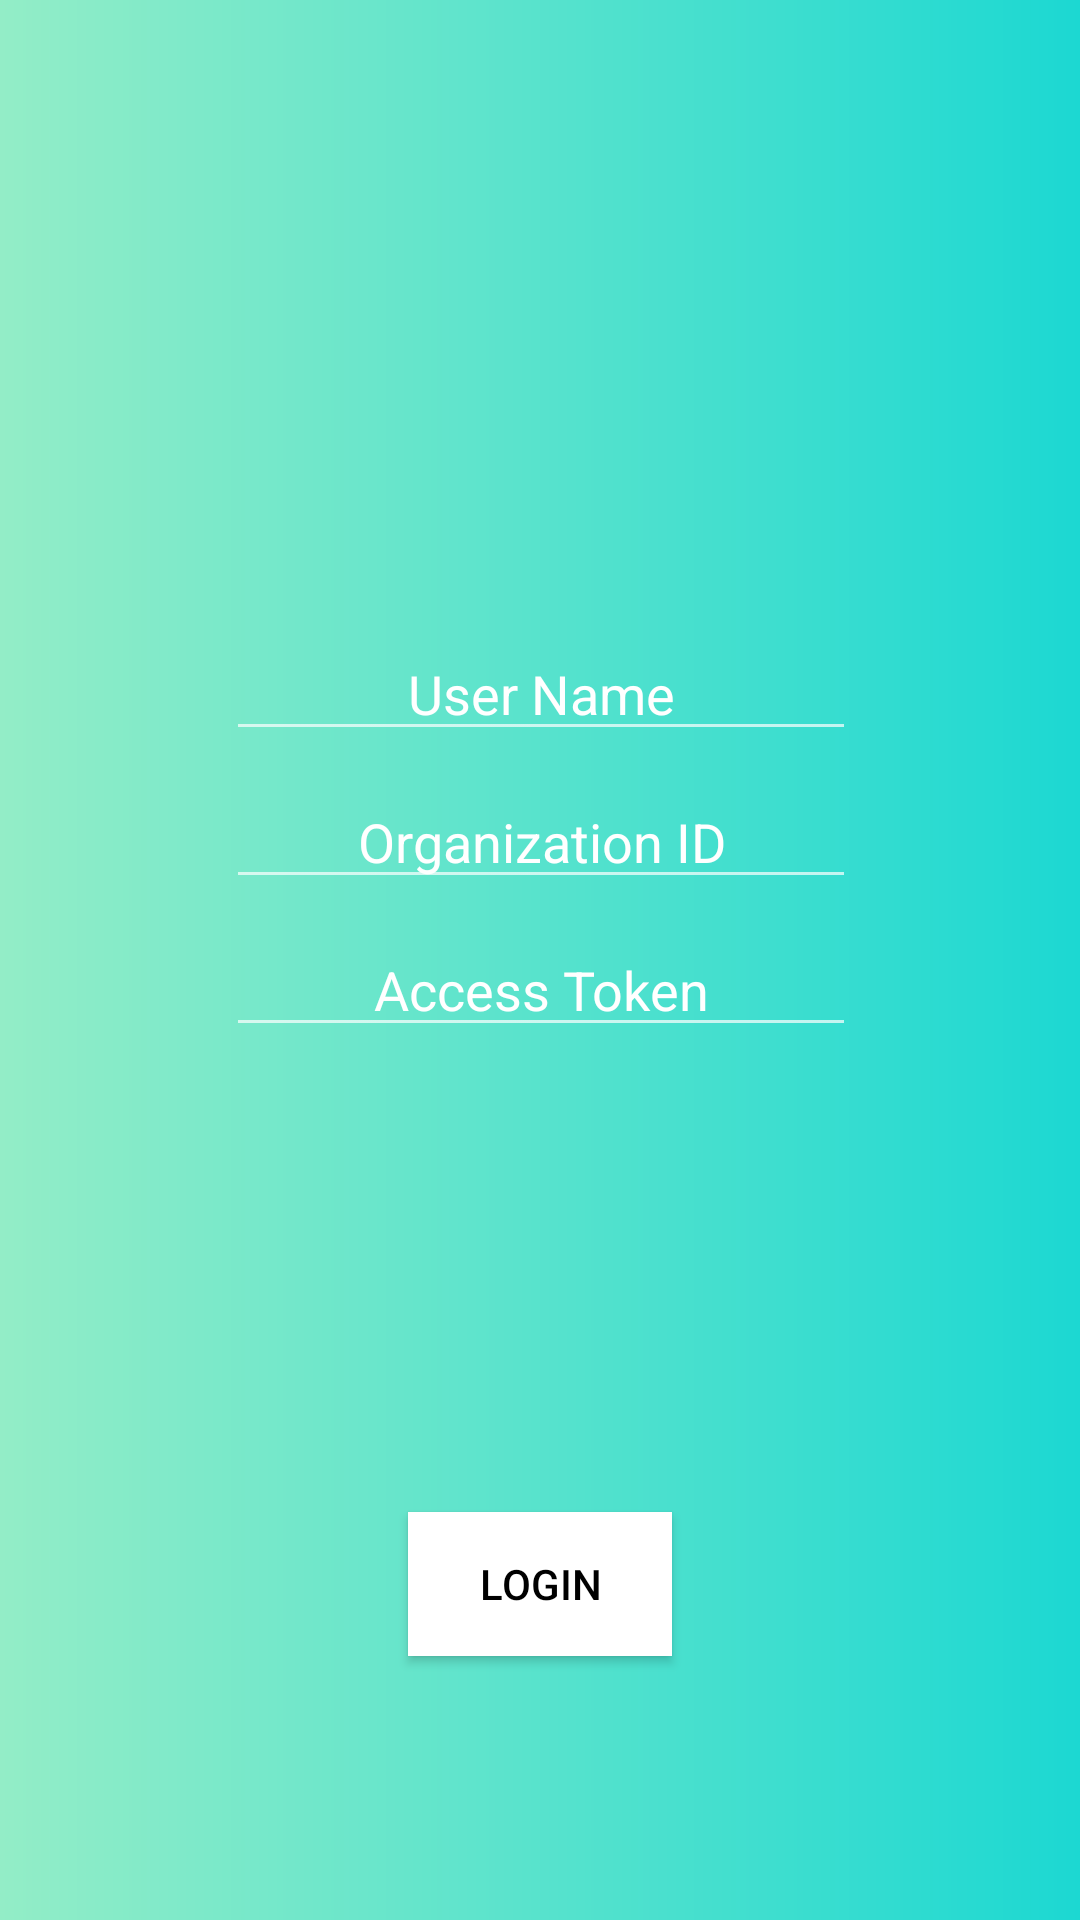

Android layout source for this screen:
<!-- AndroidManifest.xml: application theme AppTheme.Launcher -->
<!-- res/layout/login.xml -->
<?xml version="1.0" encoding="utf-8"?>
<androidx.constraintlayout.widget.ConstraintLayout
    xmlns:android="http://schemas.android.com/apk/res/android"
    xmlns:app="http://schemas.android.com/apk/res-auto"
    xmlns:tools="http://schemas.android.com/tools"
    android:layout_width="match_parent"
    android:layout_height="match_parent"
    android:background="@drawable/gradient1"
    tools:context=".views.LoginActivity">

    <androidx.constraintlayout.widget.ConstraintLayout
    xmlns:android="http://schemas.android.com/apk/res/android"
    xmlns:app="http://schemas.android.com/apk/res-auto"
    xmlns:tools="http://schemas.android.com/tools"
    android:layout_width="match_parent"
    android:layout_height="match_parent">

        <ImageView
            android:id="@+id/imageView"
            android:layout_width="182dp"
            android:layout_height="129dp"
            android:layout_marginStart="8dp"
            android:layout_marginTop="60dp"
            android:layout_marginEnd="8dp"
            android:src="@drawable/app_icon"
            app:layout_constraintEnd_toEndOf="parent"
            app:layout_constraintStart_toStartOf="parent"
            app:layout_constraintTop_toTopOf="parent"
            tools:ignore="ContentDescription" />

        <EditText
            android:id="@+id/user_login"
            android:layout_width="wrap_content"
            android:layout_height="wrap_content"
            android:layout_marginStart="8dp"
            android:layout_marginTop="20dp"
            android:layout_marginEnd="8dp"
            android:autofillHints=""
            android:ems="10"
            android:hint="@string/user_login"
            android:inputType="text"
            android:textAlignment="center"
            android:textColor="@color/White"
            android:textColorHint="@color/White"
            app:layout_constraintEnd_toEndOf="parent"
            app:layout_constraintHorizontal_bias="0.503"
            app:layout_constraintStart_toStartOf="parent"
            app:layout_constraintTop_toBottomOf="@+id/imageView"
            tools:ignore="LabelFor,UnusedAttribute" />

        <EditText
            android:id="@+id/org_id"
            android:layout_width="wrap_content"
            android:layout_height="wrap_content"
            android:layout_marginStart="8dp"
            android:layout_marginTop="8dp"
            android:layout_marginEnd="8dp"
            android:ems="10"
            android:autofillHints=""
            android:hint="@string/org_id"
            android:inputType="text"
            android:textColorHint="@color/White"
            android:textAlignment="center"
            android:textColor="@color/White"
            app:layout_constraintEnd_toEndOf="parent"
            app:layout_constraintHorizontal_bias="0.503"
            app:layout_constraintStart_toStartOf="parent"
            app:layout_constraintTop_toBottomOf="@+id/user_login"
            tools:ignore="LabelFor,UnusedAttribute" />

        <EditText
            android:id="@+id/access_token"
            android:layout_width="wrap_content"
            android:layout_height="wrap_content"
            android:layout_marginStart="8dp"
            android:layout_marginTop="8dp"
            android:layout_marginEnd="8dp"
            android:ems="10"
            android:autofillHints=""
            android:hint="@string/access_token"
            android:inputType="text"
            android:textColorHint="@color/White"
            android:textAlignment="center"
            android:textColor="@color/White"
            app:layout_constraintEnd_toEndOf="parent"
            app:layout_constraintHorizontal_bias="0.503"
            app:layout_constraintStart_toStartOf="parent"
            app:layout_constraintTop_toBottomOf="@+id/org_id"
            tools:ignore="LabelFor,UnusedAttribute" />

        <Button
            android:id="@+id/loginButton"
            style="@android:style/Widget.DeviceDefault.Button"
            android:layout_width="wrap_content"
            android:layout_height="wrap_content"
            android:layout_marginStart="8dp"
            android:layout_marginTop="8dp"
            android:layout_marginEnd="8dp"
            android:layout_marginBottom="88dp"
            android:background="@color/White"
            android:text="@string/login_button"
            android:textColor="@android:color/black"
            app:layout_constraintBottom_toBottomOf="parent"
            app:layout_constraintEnd_toEndOf="parent"
            app:layout_constraintStart_toStartOf="parent"
            app:layout_constraintTop_toBottomOf="@+id/access_token"
            app:layout_constraintVertical_bias="1.0" />

    </androidx.constraintlayout.widget.ConstraintLayout>

    <include
        android:id="@+id/login_loading_circle"
        android:visibility="gone"
        layout="@layout/loading" />

</androidx.constraintlayout.widget.ConstraintLayout>
<!-- res/layout/loading.xml (included above) -->
<?xml version="1.0" encoding="utf-8"?>
<androidx.constraintlayout.widget.ConstraintLayout
    xmlns:android="http://schemas.android.com/apk/res/android"
    xmlns:app="http://schemas.android.com/apk/res-auto"
    android:layout_width="match_parent"
    android:layout_height="match_parent">

    <ProgressBar
        android:layout_width="83dp"
        android:layout_height="95dp"
        android:layout_marginStart="8dp"
        android:layout_marginTop="8dp"
        android:layout_marginEnd="8dp"
        android:layout_marginBottom="8dp"
        android:indeterminate="true"
        app:layout_constraintBottom_toBottomOf="parent"
        app:layout_constraintEnd_toEndOf="parent"
        app:layout_constraintStart_toStartOf="parent"
        app:layout_constraintTop_toTopOf="parent" />

</androidx.constraintlayout.widget.ConstraintLayout>
<!-- resources referenced by this layout -->
<resources>
  <color name="White">#ffffff</color>
  <!-- drawable gradient1 (drawable) -->
  <shape xmlns:android="http://schemas.android.com/apk/res/android"
      android:shape="rectangle">
      <gradient
          android:startColor="#93edc7"
          android:endColor="#1cd8d2"
          android:type="linear" />
  </shape>
  <string name="access_token">Access Token</string>
  <string name="login_button">Login</string>
  <string name="org_id">Organization ID</string>
  <string name="user_login">User Name</string>
  <style name="AppTheme.Launcher" parent="Theme.AppCompat.NoActionBar">
          <item name="android:windowBackground">@drawable/launch_screen</item>
      </style>
  <!-- drawable launch_screen (drawable) -->
  <?xml version="1.0" encoding="utf-8"?>
  <layer-list xmlns:android="http://schemas.android.com/apk/res/android" android:opacity="opaque">
  
      
      <item android:drawable="@drawable/gradient1"/>
  
      <item>
          <bitmap
              android:src="@drawable/app_icon"
              android:gravity="center" />
      </item>
  
  </layer-list>
</resources>
